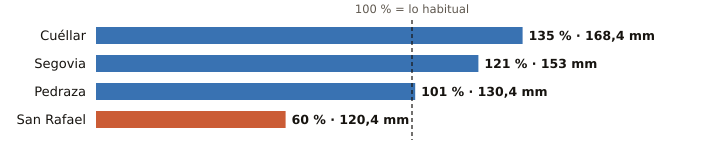

Source data for this figure (header and first rows):
estacion, provincia, indicativo, mm_otono, referencia_mm, pct, periodo_referencia, hasta, hora
Cuéllar, Segovia, 2192C, 168.4, 125.0, 135, 2009-2025, 2026-11-24, 20
Segovia, Segovia, 2465, 153.0, 126.3, 121, 1991-2020, 2026-11-24, 
Pedraza, Segovia, 2182C, 130.4, 128.6, 101, 2008-2025, 2026-11-24, 21
San Rafael, Segovia, 2471Y, 120.4, 200.2, 60, 2003-2025, 2026-11-24, 20
